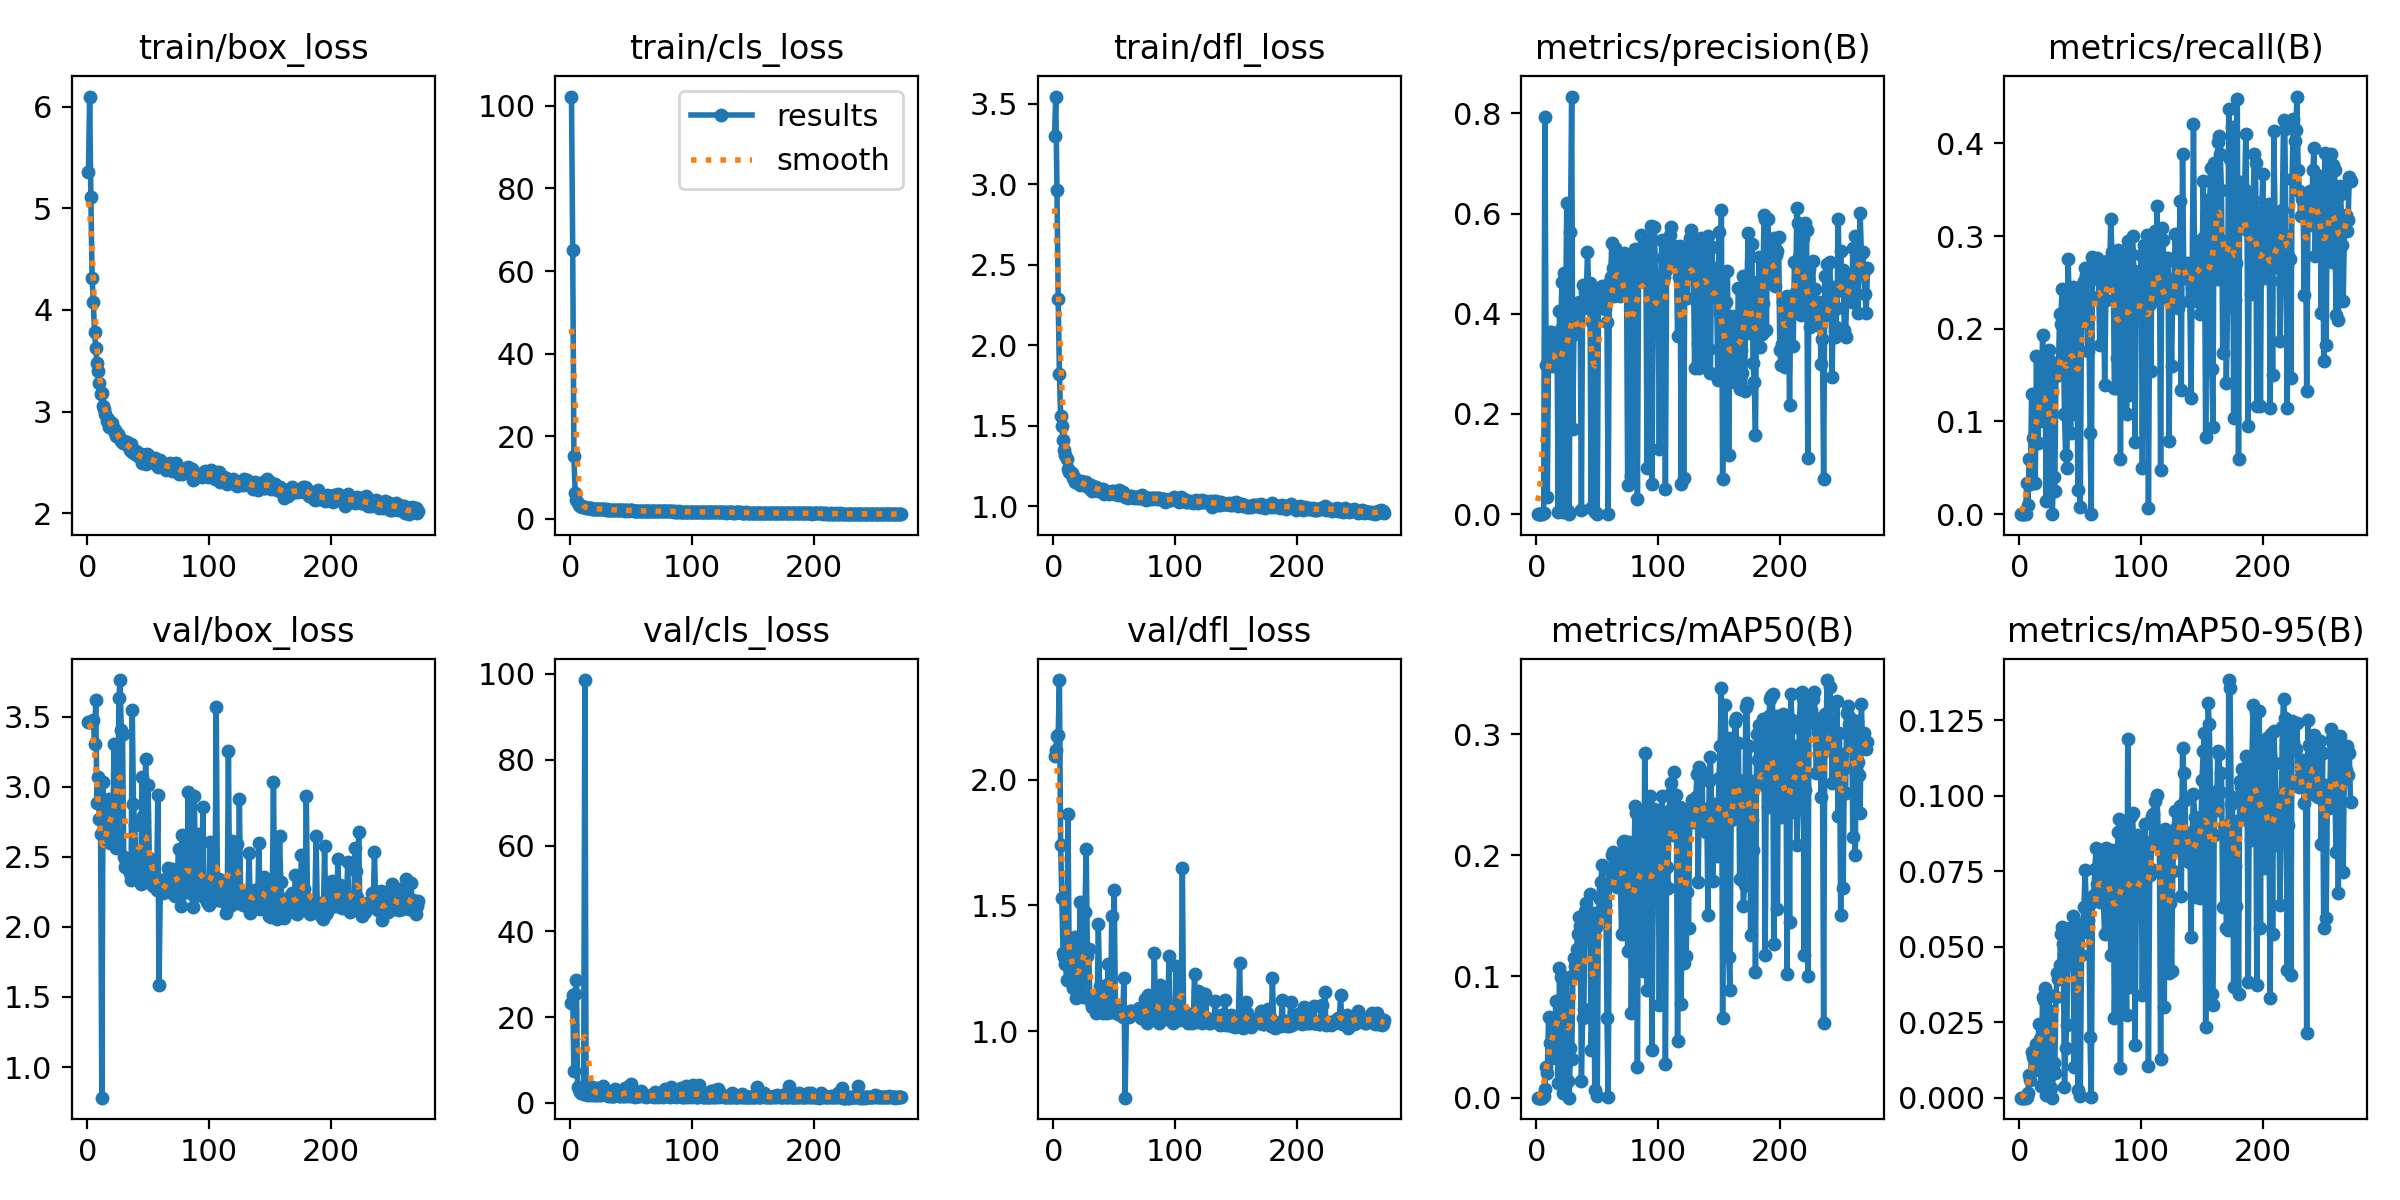

The data file committed next to this chart (first rows):
epoch, train/box_loss, train/cls_loss, train/dfl_loss, metrics/precision(B), metrics/recall(B), metrics/mAP50(B), metrics/mAP50-95(B), val/box_loss, val/cls_loss, val/dfl_loss, lr/pg0, lr/pg1, lr/pg2
1, 5.361, 102.3, 3.301, 0, 0, 0, 0, 3.463, 23.37, 2.095, 0.0002375, 0.0002375, 0.0002375
2, 6.098, 64.99, 3.545, 0, 0, 0, 0, 3.462, 25.05, 2.12, 0.0004861, 0.0004861, 0.0004861
3, 5.111, 15.16, 2.962, 0, 0, 0, 0, 3.461, 7.506, 2.176, 0.0007333, 0.0007333, 0.0007333
4, 4.315, 6.391, 2.285, 0, 0, 0, 0, 3.46, 25.32, 2.18, 0.0009791, 0.0009791, 0.0009791
5, 4.077, 4.472, 1.823, 0, 0, 0, 0, 3.478, 28.61, 2.397, 0.001223, 0.001223, 0.001223
6, 3.784, 3.788, 1.558, 0.00205, 0.03371, 0.0015, 0.00036, 3.307, 3.811, 1.742, 0.001232, 0.001232, 0.001232
7, 3.625, 3.462, 1.5, 0.7919, 0.00996, 0.0073, 0.00164, 3.615, 3.327, 1.53, 0.001229, 0.001229, 0.001229
8, 3.482, 3.189, 1.412, 0.2985, 0.05909, 0.02517, 0.00757, 2.887, 2.574, 1.312, 0.001225, 0.001225, 0.001225
9, 3.402, 3.131, 1.345, 0.03497, 0.03302, 0.02069, 0.0057, 3.068, 2.317, 1.296, 0.001222, 0.001222, 0.001222
10, 3.281, 2.975, 1.319, 0.3326, 0.1299, 0.06619, 0.01523, 2.771, 2.273, 1.267, 0.001218, 0.001218, 0.001218
11, 3.168, 2.824, 1.295, 0.3645, 0.0825, 0.04499, 0.01332, 2.664, 2.057, 1.202, 0.001215, 0.001215, 0.001215
12, 3.18, 2.853, 1.231, 0.3645, 0.0825, 0.04499, 0.01332, 0.782, 98.59, 1.865, 0.001211, 0.001211, 0.001211
13, 3.059, 2.663, 1.211, 0.2952, 0.03407, 0.03304, 0.00929, 3.031, 2.682, 1.311, 0.001208, 0.001208, 0.001208
14, 3.025, 2.721, 1.214, 0.3494, 0.171, 0.05855, 0.01779, 2.748, 1.95, 1.212, 0.001204, 0.001204, 0.001204
15, 2.971, 2.751, 1.207, 0.3469, 0.07711, 0.05325, 0.01582, 2.749, 1.96, 1.19, 0.0012, 0.0012, 0.0012
16, 2.909, 2.605, 1.172, 0.3587, 0.1288, 0.07961, 0.02431, 2.691, 1.901, 1.171, 0.001197, 0.001197, 0.001197
17, 2.923, 2.629, 1.183, 0.3272, 0.1, 0.06283, 0.01948, 2.837, 2.074, 1.233, 0.001193, 0.001193, 0.001193
18, 2.852, 2.476, 1.148, 0.00519, 0.123, 0.0118, 0.00403, 2.914, 3.705, 1.373, 0.00119, 0.00119, 0.00119
19, 2.901, 2.524, 1.157, 0.4049, 0.1929, 0.1067, 0.0335, 2.596, 1.788, 1.134, 0.001186, 0.001186, 0.001186
20, 2.884, 2.46, 1.146, 0.3705, 0.1542, 0.0992, 0.03244, 2.633, 1.768, 1.143, 0.001183, 0.001183, 0.001183
21, 2.833, 2.47, 1.146, 0.4624, 0.1533, 0.09999, 0.03629, 2.657, 1.862, 1.15, 0.001179, 0.001179, 0.001179
22, 2.808, 2.432, 1.131, 0.00369, 0.01425, 0.0036, 0.00096, 3.303, 3.574, 1.515, 0.001176, 0.001176, 0.001176
23, 2.817, 2.486, 1.156, 0.4821, 0.1031, 0.07832, 0.02572, 2.668, 2.028, 1.14, 0.001172, 0.001172, 0.001172
24, 2.756, 2.457, 1.148, 0.397, 0.1773, 0.09827, 0.03395, 2.563, 1.719, 1.134, 0.001169, 0.001169, 0.001169
25, 2.78, 2.434, 1.131, 0.6217, 0.1652, 0.0984, 0.02875, 2.611, 1.825, 1.148, 0.001165, 0.001165, 0.001165
26, 2.75, 2.384, 1.129, 0.00718, 0.1073, 0.01346, 0.0032, 3.631, 3.103, 1.474, 0.001162, 0.001162, 0.001162
27, 2.726, 2.388, 1.151, 0.0001, 0.00052, 5e-05, 1e-05, 3.76, 4.022, 1.725, 0.001158, 0.001158, 0.001158
28, 2.713, 2.331, 1.136, 0.5634, 0.03971, 0.04074, 0.01151, 3.401, 2.566, 1.3, 0.001154, 0.001154, 0.001154
29, 2.689, 2.285, 1.111, 0.8334, 0.02463, 0.03184, 0.0081, 3.375, 2.663, 1.328, 0.001151, 0.001151, 0.001151
30, 2.706, 2.342, 1.121, 0.1706, 0.1486, 0.1015, 0.03332, 2.5, 1.761, 1.126, 0.001148, 0.001148, 0.001148
31, 2.688, 2.271, 1.129, 0.4077, 0.1583, 0.115, 0.04115, 2.429, 1.628, 1.116, 0.001144, 0.001144, 0.001144
32, 2.685, 2.264, 1.095, 0.3595, 0.1524, 0.1089, 0.03928, 2.461, 1.722, 1.095, 0.00114, 0.00114, 0.00114
33, 2.7, 2.252, 1.121, 0.408, 0.216, 0.1228, 0.04383, 2.427, 1.557, 1.099, 0.001137, 0.001137, 0.001137
34, 2.648, 2.231, 1.12, 0.3926, 0.2055, 0.1353, 0.05433, 2.416, 1.595, 1.097, 0.001133, 0.001133, 0.001133
35, 2.618, 2.174, 1.119, 0.4236, 0.2433, 0.1493, 0.0565, 2.385, 1.596, 1.074, 0.00113, 0.00113, 0.00113
36, 2.684, 2.221, 1.107, 0.4084, 0.2131, 0.1419, 0.05092, 2.337, 1.573, 1.087, 0.001126, 0.001126, 0.001126
37, 2.603, 2.149, 1.093, 0.00778, 0.1078, 0.01351, 0.00347, 3.545, 3.263, 1.425, 0.001123, 0.001123, 0.001123
38, 2.616, 2.18, 1.103, 0.4564, 0.06424, 0.06608, 0.0166, 2.873, 2.377, 1.178, 0.001119, 0.001119, 0.001119
39, 2.58, 2.161, 1.105, 0.4112, 0.04937, 0.07307, 0.02424, 2.726, 2.497, 1.178, 0.001116, 0.001116, 0.001116
40, 2.613, 2.191, 1.095, 0.4439, 0.2756, 0.1539, 0.05429, 2.437, 1.628, 1.099, 0.001112, 0.001112, 0.001112
41, 2.583, 2.139, 1.103, 0.4355, 0.2242, 0.1609, 0.05608, 2.378, 1.5, 1.071, 0.001109, 0.001109, 0.001109
42, 2.558, 2.076, 1.077, 0.5236, 0.0878, 0.1309, 0.04434, 2.428, 1.977, 1.105, 0.001105, 0.001105, 0.001105
43, 2.553, 2.102, 1.094, 0.4506, 0.2171, 0.1489, 0.05467, 2.342, 1.506, 1.084, 0.001102, 0.001102, 0.001102
44, 2.581, 2.099, 1.089, 0.4619, 0.2452, 0.1679, 0.06008, 2.309, 1.495, 1.072, 0.001098, 0.001098, 0.001098
45, 2.491, 2.033, 1.079, 0.01283, 0.1537, 0.03959, 0.01031, 3.069, 3.495, 1.266, 0.001094, 0.001094, 0.001094
46, 2.57, 2.088, 1.076, 0.3841, 0.1083, 0.07195, 0.02484, 2.791, 2.787, 1.192, 0.001091, 0.001091, 0.001091
47, 2.542, 2.058, 1.078, 0.4389, 0.2374, 0.1526, 0.05776, 2.325, 1.516, 1.076, 0.001087, 0.001087, 0.001087
48, 2.488, 2.004, 1.095, 0.00397, 0.02661, 0.00659, 0.00259, 3.196, 3.833, 1.458, 0.001084, 0.001084, 0.001084
49, 2.578, 2.085, 1.095, 0.4354, 0.2098, 0.1409, 0.05434, 2.319, 1.586, 1.075, 0.00108, 0.00108, 0.00108
50, 2.577, 2.184, 1.084, 0.0012, 0.00796, 0.00134, 0.0004, 3.013, 4.477, 1.564, 0.001077, 0.001077, 0.001077
51, 2.524, 2.055, 1.075, 0.4253, 0.2073, 0.1526, 0.0472, 2.489, 1.605, 1.095, 0.001073, 0.001073, 0.001073
52, 2.507, 2.028, 1.073, 0.4347, 0.2487, 0.164, 0.05503, 2.34, 1.554, 1.078, 0.00107, 0.00107, 0.00107
53, 2.505, 1.99, 1.07, 0.4481, 0.2511, 0.1779, 0.06321, 2.32, 1.452, 1.067, 0.001066, 0.001066, 0.001066
54, 2.528, 2.04, 1.099, 0.4558, 0.2656, 0.1919, 0.07541, 2.291, 1.49, 1.067, 0.001063, 0.001063, 0.001063
55, 2.538, 2.012, 1.084, 0.4458, 0.258, 0.1724, 0.06246, 2.344, 1.505, 1.076, 0.001059, 0.001059, 0.001059
56, 2.544, 2.006, 1.076, 0.4093, 0.1765, 0.1592, 0.05897, 2.356, 1.576, 1.082, 0.001056, 0.001056, 0.001056
57, 2.515, 2.001, 1.089, 0.4501, 0.2326, 0.1746, 0.06385, 2.262, 1.581, 1.057, 0.001052, 0.001052, 0.001052
58, 2.457, 1.95, 1.066, 0.3844, 0.0875, 0.0658, 0.01997, 2.938, 2.83, 1.212, 0.001048, 0.001048, 0.001048
59, 2.49, 1.91, 1.057, 0.00102, 0.00052, 0.00053, 0.00011, 1.582, 2.331, 0.7352, 0.001045, 0.001045, 0.001045
60, 2.519, 2.02, 1.064, 0.4612, 0.277, 0.1774, 0.06618, 2.261, 1.549, 1.066, 0.001041, 0.001041, 0.001041
... 212 more rows
